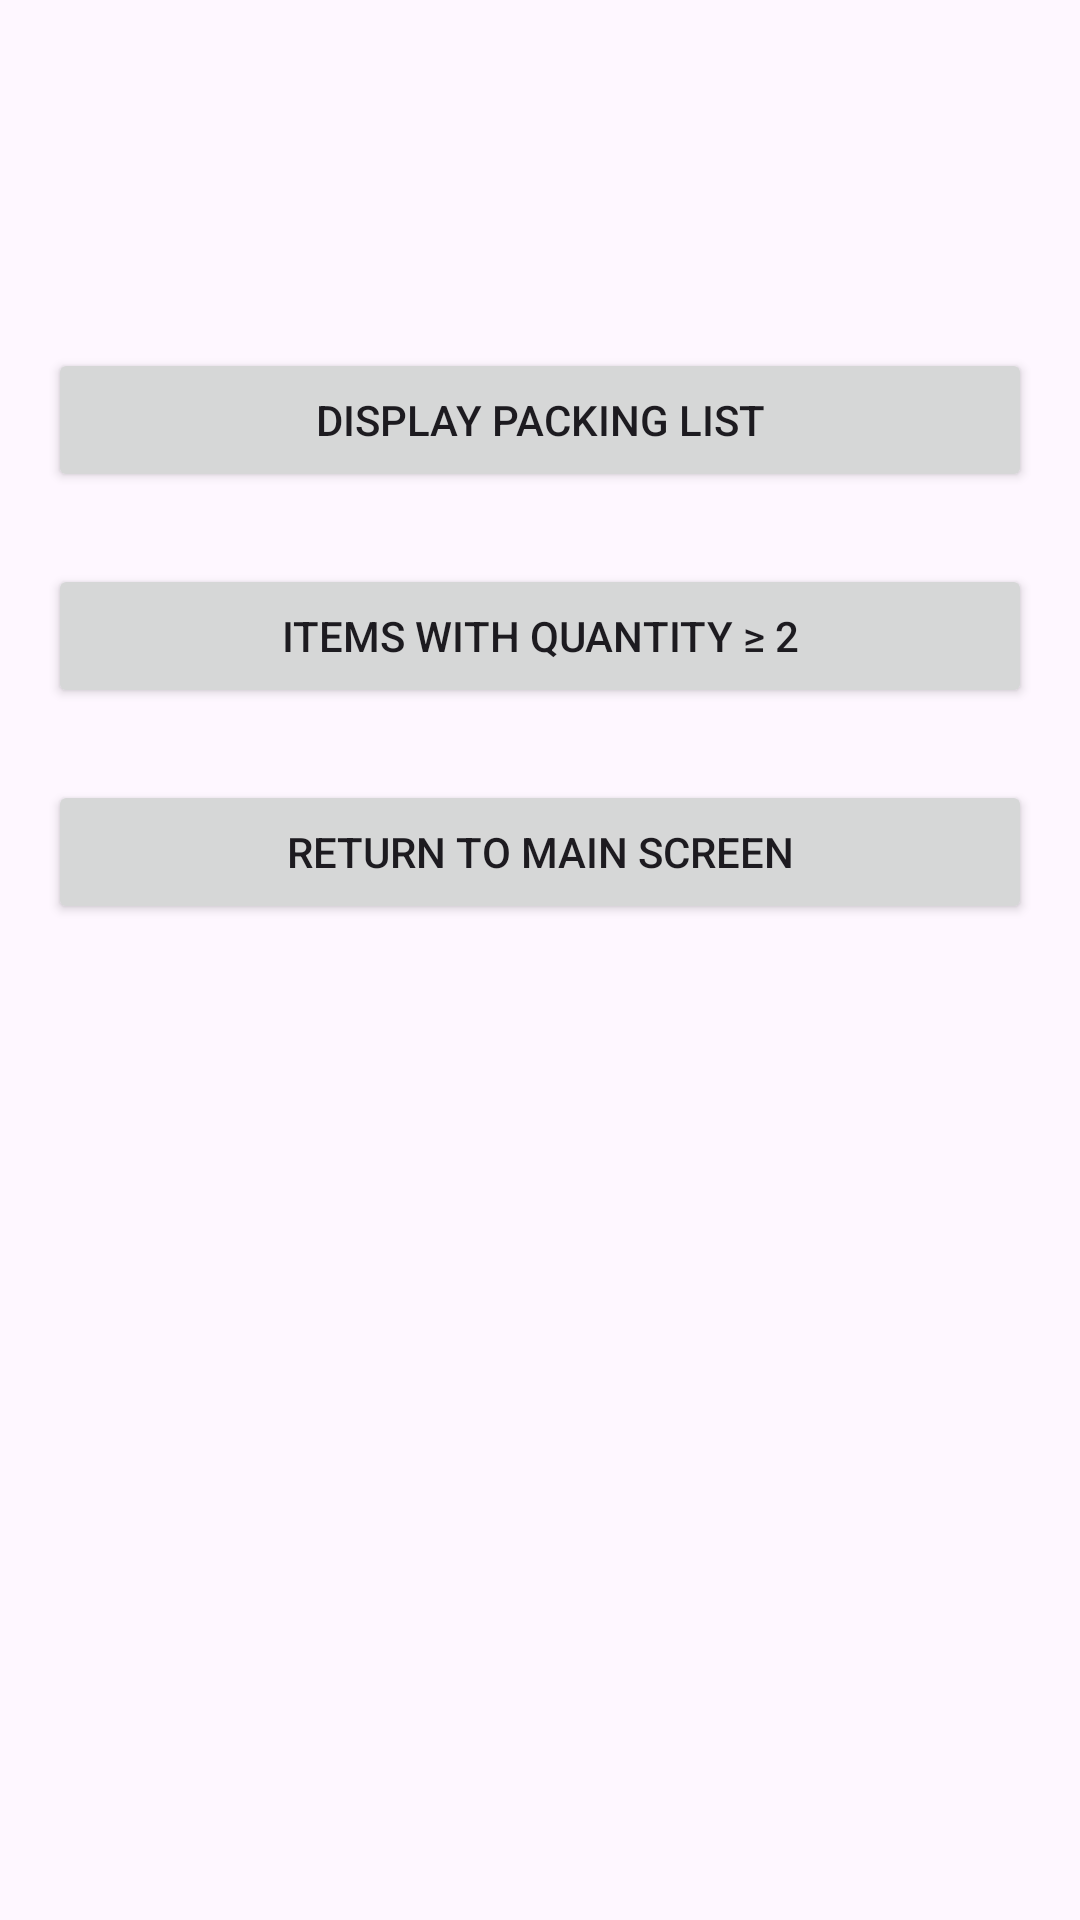

The Android layout XML behind this screen, and the referenced resources:
<!-- AndroidManifest.xml: application theme Theme.PracticumGuide2 -->
<!-- res/layout/activity_second.xml -->
<?xml version="1.0" encoding="utf-8"?>
<androidx.constraintlayout.widget.ConstraintLayout xmlns:android="http://schemas.android.com/apk/res/android"
xmlns:app="http://schemas.android.com/apk/res-auto"
android:id="@+id/main"
android:layout_width="match_parent"
android:layout_height="match_parent"
android:padding="16dp">

<Button
    android:id="@+id/btnShowAll"
    android:layout_width="0dp"
    android:layout_height="wrap_content"
    android:text="Display Packing List"
    app:layout_constraintTop_toTopOf="parent"
    app:layout_constraintStart_toStartOf="parent"
    app:layout_constraintEnd_toEndOf="parent"
    android:layout_marginTop="100dp" />

<Button
    android:id="@+id/btnShowFiltered"
    android:layout_width="0dp"
    android:layout_height="wrap_content"
    android:text="Items with Quantity ≥ 2"
    app:layout_constraintTop_toBottomOf="@id/btnShowAll"
    app:layout_constraintStart_toStartOf="parent"
    app:layout_constraintEnd_toEndOf="parent"
    android:layout_marginTop="24dp" />

<Button
    android:id="@+id/btnReturn"
    android:layout_width="0dp"
    android:layout_height="wrap_content"
    android:text="Return to Main Screen"
    app:layout_constraintTop_toBottomOf="@id/btnShowFiltered"
    app:layout_constraintStart_toStartOf="parent"
    app:layout_constraintEnd_toEndOf="parent"
    android:layout_marginTop="24dp" />
</androidx.constraintlayout.widget.ConstraintLayout>
<!-- resources referenced by this layout -->
<resources>
  <style name="Theme.PracticumGuide2" parent="Base.Theme.PracticumGuide2" />
  <style name="Base.Theme.PracticumGuide2" parent="Theme.Material3.DayNight.NoActionBar">
          
          
      </style>
</resources>
